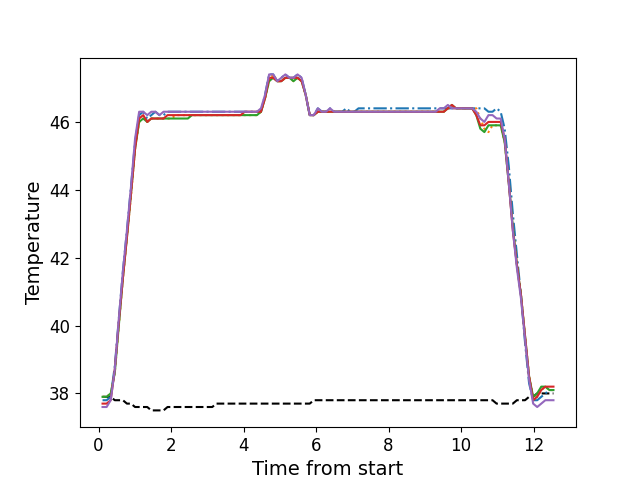

Source data for this figure (header and first rows):
, times, neutral, z1, z2, z3, z4, z5
0, 0.109, 37.9, 37.8, 37.9, 37.9, 37.7, 37.6
1, 0.222, 37.9, 37.8, 37.9, 37.9, 37.7, 37.6
2, 0.334, 37.9, 37.9, 38.0, 38.0, 37.8, 37.8
3, 0.446, 37.8, 38.8, 38.6, 38.6, 38.7, 38.7
4, 0.558, 37.8, 40.2, 40.0, 40.0, 40.1, 40.2
5, 0.6705, 37.8, 41.6, 41.4, 41.4, 41.4, 41.6
6, 0.7815, 37.7, 42.8, 42.6, 42.6, 42.6, 42.8
7, 0.8944, 37.7, 44.1, 43.8, 43.9, 43.9, 44.1
8, 1.005, 37.6, 45.4, 45.2, 45.2, 45.2, 45.5
9, 1.118, 37.6, 46.2, 46.0, 46.0, 46.1, 46.3
10, 1.231, 37.6, 46.3, 46.1, 46.1, 46.2, 46.3
11, 1.342, 37.6, 46.1, 46.0, 46.0, 46.0, 46.2
12, 1.454, 37.5, 46.2, 46.1, 46.1, 46.1, 46.3
13, 1.566, 37.5, 46.3, 46.1, 46.1, 46.1, 46.3
14, 1.679, 37.5, 46.2, 46.1, 46.1, 46.1, 46.2
15, 1.791, 37.5, 46.2, 46.1, 46.1, 46.1, 46.3
16, 1.902, 37.6, 46.3, 46.1, 46.1, 46.2, 46.3
17, 2.015, 37.6, 46.3, 46.1, 46.1, 46.2, 46.3
18, 2.127, 37.6, 46.3, 46.2, 46.1, 46.2, 46.3
19, 2.239, 37.6, 46.3, 46.2, 46.1, 46.2, 46.3
20, 2.351, 37.6, 46.3, 46.2, 46.1, 46.2, 46.3
21, 2.463, 37.6, 46.3, 46.2, 46.1, 46.2, 46.3
22, 2.574, 37.6, 46.3, 46.2, 46.2, 46.2, 46.3
23, 2.687, 37.6, 46.3, 46.2, 46.2, 46.2, 46.3
24, 2.798, 37.6, 46.3, 46.2, 46.2, 46.2, 46.3
25, 2.911, 37.6, 46.3, 46.2, 46.2, 46.2, 46.3
26, 3.024, 37.6, 46.3, 46.2, 46.2, 46.2, 46.3
27, 3.136, 37.6, 46.3, 46.2, 46.2, 46.2, 46.3
28, 3.247, 37.7, 46.3, 46.2, 46.2, 46.2, 46.3
29, 3.36, 37.7, 46.3, 46.2, 46.2, 46.2, 46.3
30, 3.472, 37.7, 46.3, 46.2, 46.2, 46.2, 46.3
31, 3.584, 37.7, 46.3, 46.2, 46.2, 46.2, 46.3
32, 3.696, 37.7, 46.3, 46.2, 46.2, 46.2, 46.3
33, 3.808, 37.7, 46.3, 46.2, 46.2, 46.2, 46.3
34, 3.919, 37.7, 46.3, 46.2, 46.2, 46.2, 46.3
35, 4.031, 37.7, 46.3, 46.2, 46.2, 46.3, 46.3
36, 4.144, 37.7, 46.3, 46.2, 46.2, 46.3, 46.3
37, 4.256, 37.7, 46.3, 46.2, 46.2, 46.3, 46.3
38, 4.369, 37.7, 46.3, 46.2, 46.2, 46.3, 46.3
39, 4.48, 37.7, 46.3, 46.3, 46.3, 46.3, 46.4
40, 4.592, 37.7, 46.8, 46.7, 46.7, 46.7, 46.8
41, 4.704, 37.7, 47.4, 47.2, 47.2, 47.3, 47.4
42, 4.816, 37.7, 47.4, 47.4, 47.3, 47.3, 47.4
43, 4.928, 37.7, 47.2, 47.2, 47.2, 47.2, 47.2
44, 5.04, 37.7, 47.3, 47.2, 47.2, 47.2, 47.3
45, 5.152, 37.7, 47.4, 47.3, 47.3, 47.3, 47.4
46, 5.264, 37.7, 47.3, 47.3, 47.3, 47.3, 47.3
47, 5.377, 37.7, 47.3, 47.2, 47.2, 47.3, 47.3
48, 5.489, 37.7, 47.4, 47.3, 47.3, 47.3, 47.4
49, 5.602, 37.7, 47.3, 47.2, 47.2, 47.2, 47.3
50, 5.713, 37.7, 46.8, 46.8, 46.8, 46.8, 46.8
51, 5.825, 37.7, 46.2, 46.2, 46.2, 46.2, 46.2
52, 5.937, 37.8, 46.2, 46.2, 46.2, 46.2, 46.2
53, 6.049, 37.8, 46.4, 46.3, 46.3, 46.3, 46.4
54, 6.161, 37.8, 46.3, 46.3, 46.3, 46.3, 46.3
55, 6.273, 37.8, 46.3, 46.3, 46.3, 46.3, 46.3
56, 6.385, 37.8, 46.4, 46.3, 46.3, 46.3, 46.4
57, 6.498, 37.8, 46.3, 46.3, 46.3, 46.3, 46.3
58, 6.61, 37.8, 46.3, 46.3, 46.3, 46.3, 46.3
59, 6.722, 37.8, 46.3, 46.3, 46.3, 46.3, 46.3
... 52 more rows
